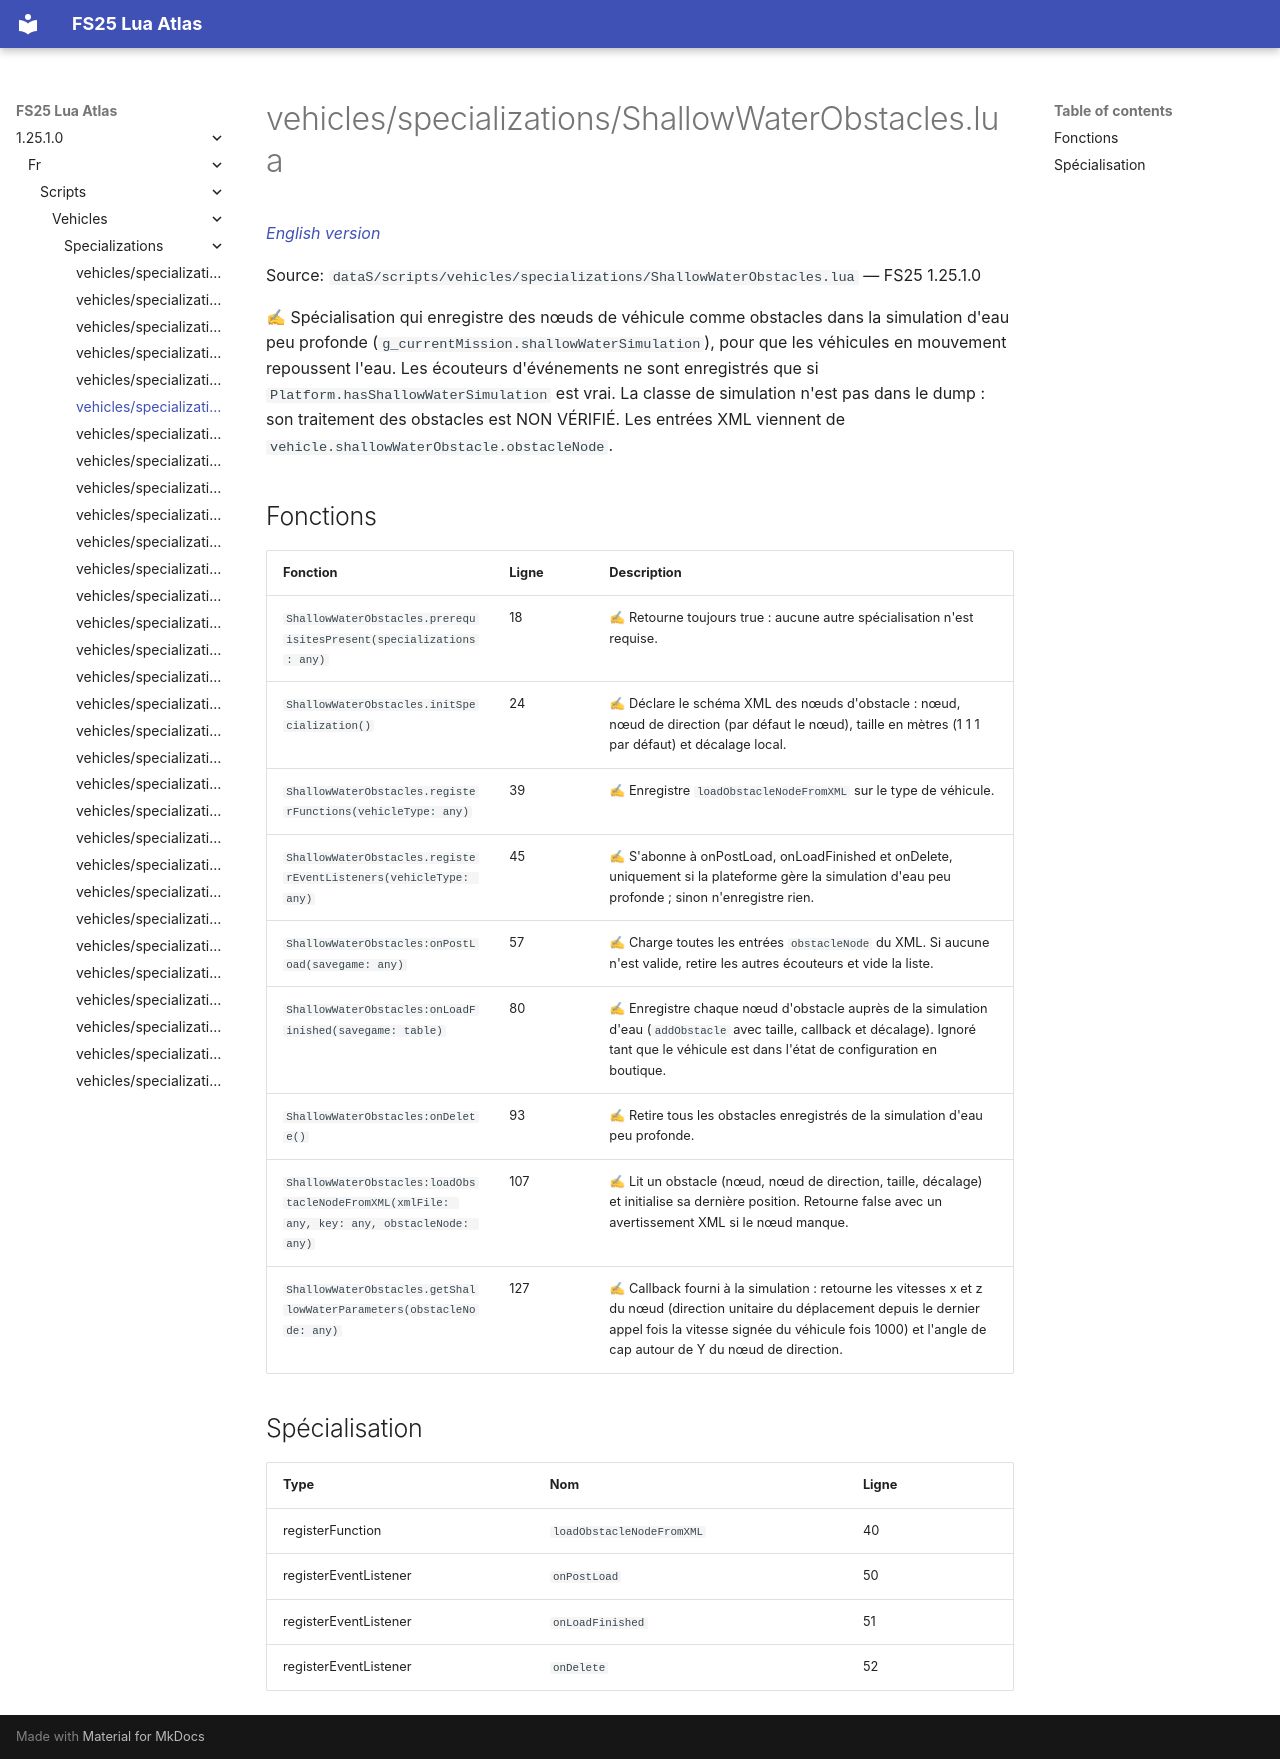

repository: Tim0219800/fs25-lua-atlas · page: 1.25.1.0/fr/scripts/vehicles/specializations/ShallowWaterObstacles.html · generator: mkdocs

# vehicles/specializations/ShallowWaterObstacles.lua

*[English version](../../../../scripts/vehicles/specializations/ShallowWaterObstacles.md)*

Source: `dataS/scripts/vehicles/specializations/ShallowWaterObstacles.lua` — FS25 1.25.1.0

✍ Spécialisation qui enregistre des nœuds de véhicule comme obstacles dans la simulation d'eau peu profonde (`g_currentMission.shallowWaterSimulation`), pour que les véhicules en mouvement repoussent l'eau. Les écouteurs d'événements ne sont enregistrés que si `Platform.hasShallowWaterSimulation` est vrai. La classe de simulation n'est pas dans le dump : son traitement des obstacles est NON VÉRIFIÉ. Les entrées XML viennent de `vehicle.shallowWaterObstacle.obstacleNode`.


## Fonctions

| Fonction | Ligne | Description |
|---|---|---|
| `ShallowWaterObstacles.prerequisitesPresent(specializations: any)` | 18 | ✍ Retourne toujours true : aucune autre spécialisation n'est requise. |
| `ShallowWaterObstacles.initSpecialization()` | 24 | ✍ Déclare le schéma XML des nœuds d'obstacle : nœud, nœud de direction (par défaut le nœud), taille en mètres (1 1 1 par défaut) et décalage local. |
| `ShallowWaterObstacles.registerFunctions(vehicleType: any)` | 39 | ✍ Enregistre `loadObstacleNodeFromXML` sur le type de véhicule. |
| `ShallowWaterObstacles.registerEventListeners(vehicleType: any)` | 45 | ✍ S'abonne à onPostLoad, onLoadFinished et onDelete, uniquement si la plateforme gère la simulation d'eau peu profonde ; sinon n'enregistre rien. |
| `ShallowWaterObstacles:onPostLoad(savegame: any)` | 57 | ✍ Charge toutes les entrées `obstacleNode` du XML. Si aucune n'est valide, retire les autres écouteurs et vide la liste. |
| `ShallowWaterObstacles:onLoadFinished(savegame: table)` | 80 | ✍ Enregistre chaque nœud d'obstacle auprès de la simulation d'eau (`addObstacle` avec taille, callback et décalage). Ignoré tant que le véhicule est dans l'état de configuration en boutique. |
| `ShallowWaterObstacles:onDelete()` | 93 | ✍ Retire tous les obstacles enregistrés de la simulation d'eau peu profonde. |
| `ShallowWaterObstacles:loadObstacleNodeFromXML(xmlFile: any, key: any, obstacleNode: any)` | 107 | ✍ Lit un obstacle (nœud, nœud de direction, taille, décalage) et initialise sa dernière position. Retourne false avec un avertissement XML si le nœud manque. |
| `ShallowWaterObstacles.getShallowWaterParameters(obstacleNode: any)` | 127 | ✍ Callback fourni à la simulation : retourne les vitesses x et z du nœud (direction unitaire du déplacement depuis le dernier appel fois la vitesse signée du véhicule fois 1000) et l'angle de cap autour de Y du nœud de direction. |

## Spécialisation

| Type | Nom | Ligne |
|---|---|---|
| registerFunction | `loadObstacleNodeFromXML` | 40 |
| registerEventListener | `onPostLoad` | 50 |
| registerEventListener | `onLoadFinished` | 51 |
| registerEventListener | `onDelete` | 52 |
